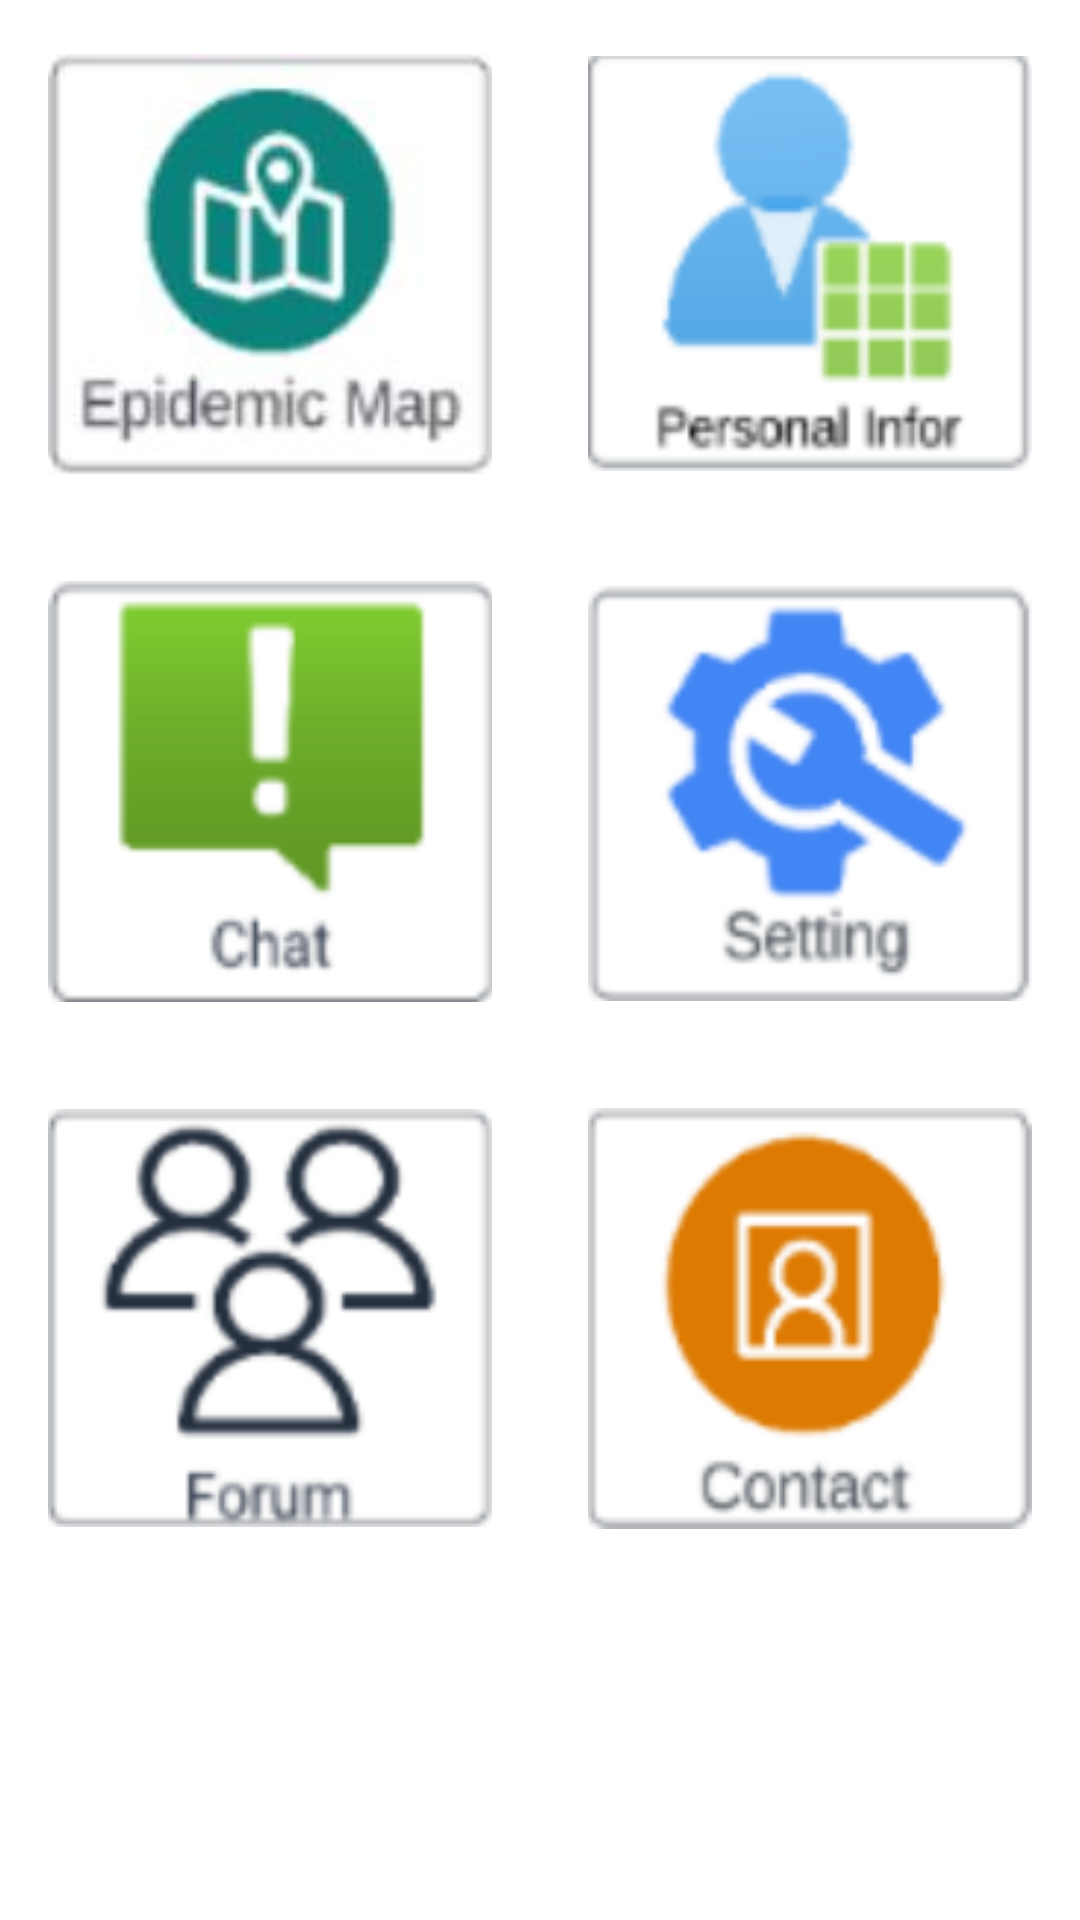

The Android layout XML behind this screen, and the referenced resources:
<!-- AndroidManifest.xml: application theme Theme.AndroidAssessment -->
<!-- res/layout/activity_main.xml -->
<?xml version="1.0" encoding="utf-8"?>
<LinearLayout xmlns:android="http://schemas.android.com/apk/res/android"
    android:layout_width="match_parent"
    android:layout_height="match_parent"
    android:orientation="vertical">

    <LinearLayout
        android:layout_width="match_parent"
        android:layout_height="wrap_content"
        android:gravity="center"
        android:weightSum="2">

        <ImageView
            android:id="@+id/epidemic_map_imageview"
            android:layout_width="0dp"
            android:layout_height="wrap_content"
            android:layout_margin="16dp"
            android:layout_weight="1"
            android:src="@drawable/mEpidemicMap" />

        <ImageView
            android:id="@+id/personal_page_imageview"
            android:layout_width="0dp"
            android:layout_height="wrap_content"
            android:layout_margin="16dp"
            android:layout_weight="1"
            android:src="@drawable/mPersonalPage" />

    </LinearLayout>

    <LinearLayout
        android:layout_width="match_parent"
        android:layout_height="wrap_content"
        android:gravity="center"
        android:weightSum="2">

        <ImageView
            android:id="@+id/chat_imageview"
            android:layout_width="0dp"
            android:layout_height="wrap_content"
            android:layout_margin="16dp"
            android:layout_weight="1"
            android:src="@drawable/mChat" />

        <ImageView
            android:id="@+id/setting_imageview"
            android:layout_width="0dp"
            android:layout_height="wrap_content"
            android:layout_margin="16dp"
            android:layout_weight="1"
            android:src="@drawable/mSetting" />

    </LinearLayout>

    <LinearLayout
        android:layout_width="match_parent"
        android:layout_height="wrap_content"
        android:gravity="center"
        android:weightSum="2">

        <ImageView
            android:id="@+id/forum_imageview"
            android:layout_width="0dp"
            android:layout_height="wrap_content"
            android:layout_margin="16dp"
            android:layout_weight="1"
            android:src="@drawable/mForum" />

        <ImageView
            android:id="@+id/contact_imageview"
            android:layout_width="0dp"
            android:layout_height="wrap_content"
            android:layout_margin="16dp"
            android:layout_weight="1"
            android:src="@drawable/mContact" />

    </LinearLayout>

</LinearLayout>
<!-- resources referenced by this layout -->
<resources>
  <!-- drawable mChat: png bitmap (drawable, 6867 bytes) -->
  <!-- drawable mContact: png bitmap (drawable, 11092 bytes) -->
  <!-- drawable mEpidemicMap: jpg bitmap (drawable, 4127 bytes) -->
  <!-- drawable mForum: png bitmap (drawable, 14247 bytes) -->
  <!-- drawable mPersonalPage: png bitmap (drawable, 9841 bytes) -->
  <!-- drawable mSetting: png bitmap (drawable, 12495 bytes) -->
  <style name="Theme.AndroidAssessment" parent="Theme.MaterialComponents.DayNight.DarkActionBar">
          
          <item name="colorPrimary">@color/purple_500</item>
          <item name="colorPrimaryVariant">@color/purple_700</item>
          <item name="colorOnPrimary">@color/white</item>
          
          <item name="colorSecondary">@color/teal_200</item>
          <item name="colorSecondaryVariant">@color/teal_700</item>
          <item name="colorOnSecondary">@color/black</item>
          
          <item name="android:statusBarColor">?attr/colorPrimaryVariant</item>
          
      </style>
  <!-- not gathered from this repository: default colours our renderer supplied (Android Studio template values) -->
  <color name="purple_500">#FF6200EE</color>
  <color name="purple_700">#FF3700B3</color>
  <color name="teal_200">#FF03DAC5</color>
  <color name="teal_700">#FF018786</color>
  <color name="black">#FF000000</color>
  <color name="white">#FFFFFFFF</color>
</resources>
